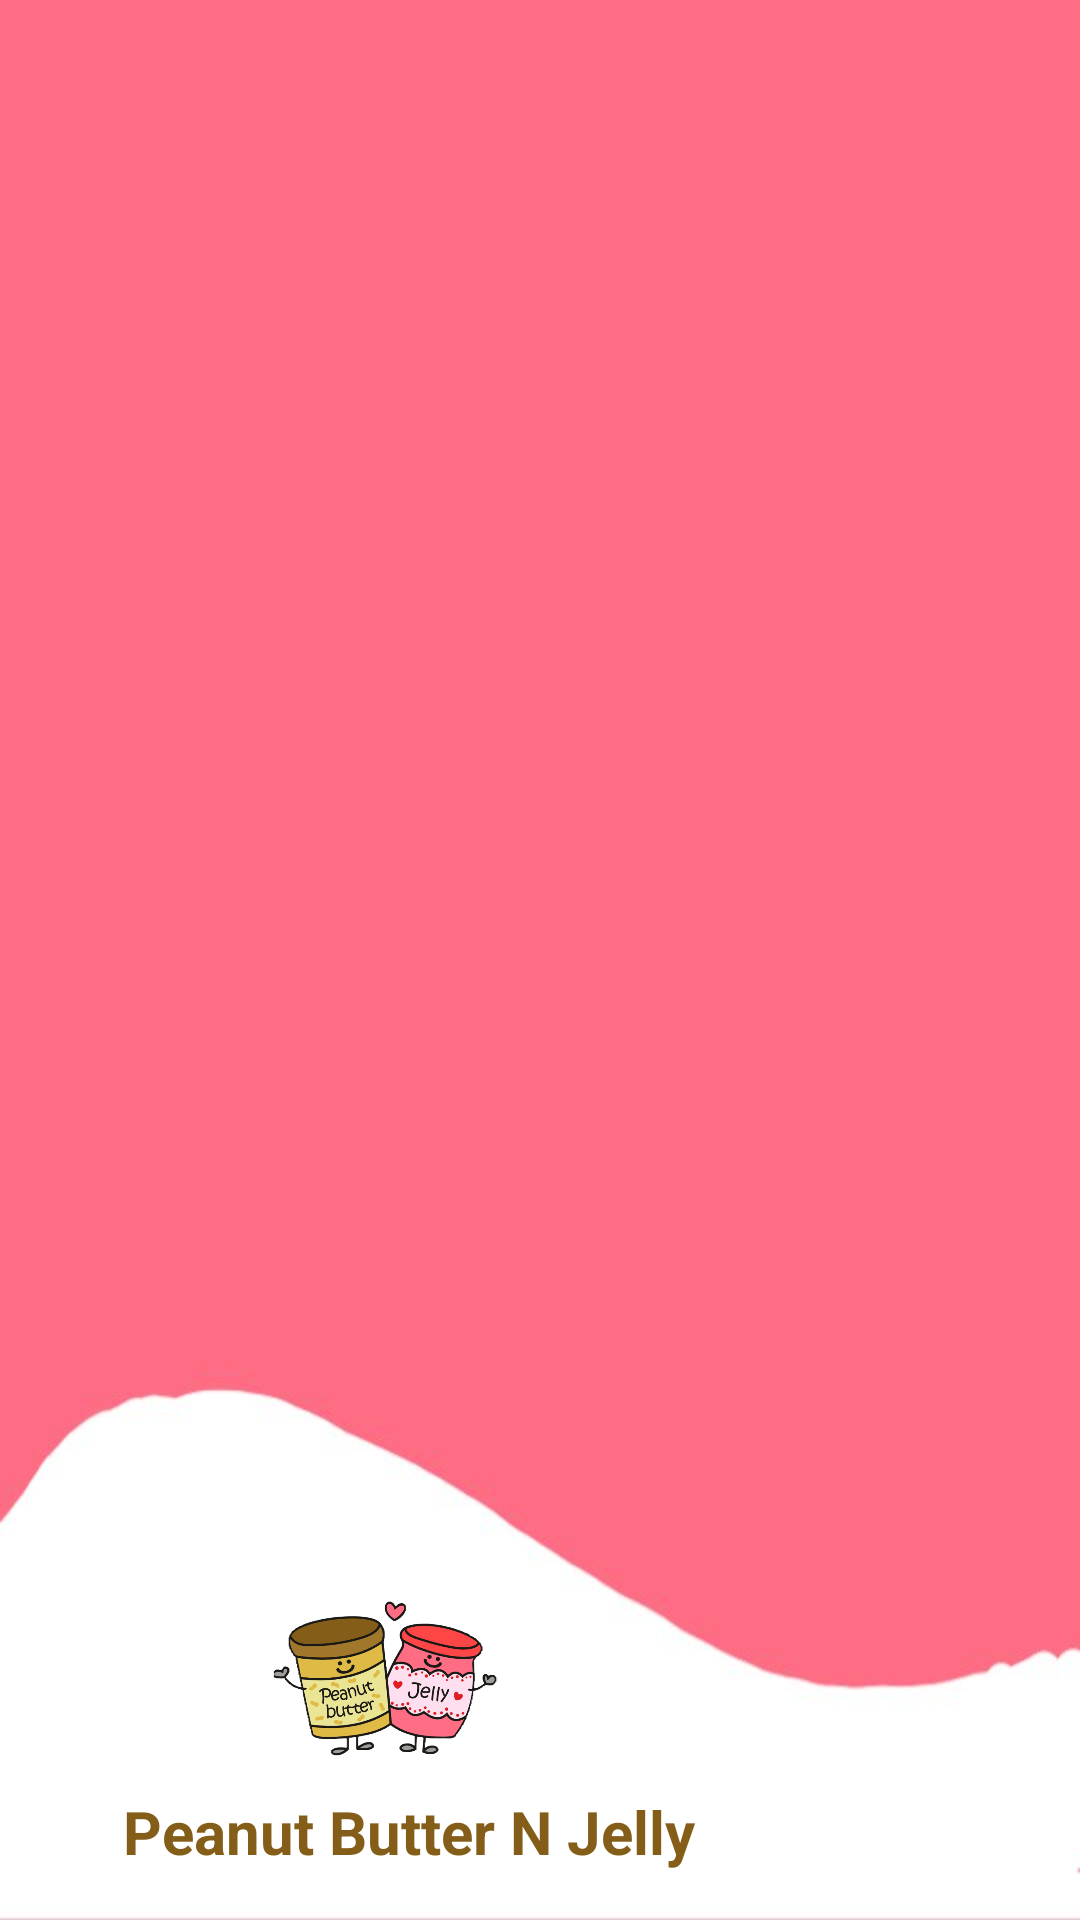

Write the Android layout XML for this screen, with the resource values it uses.
<!-- AndroidManifest.xml: application theme Theme.MobProgProjectLEC.NoActionBar -->
<!-- res/layout/nav_header.xml -->
<?xml version="1.0" encoding="utf-8"?>
<LinearLayout xmlns:android="http://schemas.android.com/apk/res/android"
    android:orientation="vertical"
    android:layout_width="match_parent"
    android:layout_height="176dp"
    android:gravity="bottom"
    android:padding="16dp"
    android:background="@drawable/header_bg"
    android:theme="@style/ThemeOverlay.AppCompat.Dark">

    <ImageView
        android:layout_width="75dp"
        android:layout_height="75dp"
        android:layout_marginLeft="75dp"
        android:src="@drawable/peabut_n_jelly"/>

    <TextView
        android:layout_width="wrap_content"
        android:layout_height="wrap_content"
        android:text="@string/app_name"
        android:textSize="20dp"
        android:layout_marginBottom="0dp"
        android:layout_marginLeft="25dp"
        android:textColor="@color/brown_1"
        android:textStyle="bold"/>



</LinearLayout>
<!-- resources referenced by this layout -->
<resources>
  <color name="brown_1">#845D18</color>
  <!-- drawable header_bg: jpg bitmap (drawable, 12448 bytes) -->
  <!-- drawable peabut_n_jelly: png bitmap (drawable, 269343 bytes) -->
  <string name="app_name">Peanut Butter N Jelly</string>
  <style name="Theme.MobProgProjectLEC.NoActionBar">
          <item name="windowActionBar">false</item>
          <item name="windowNoTitle">true</item>
      </style>
</resources>
